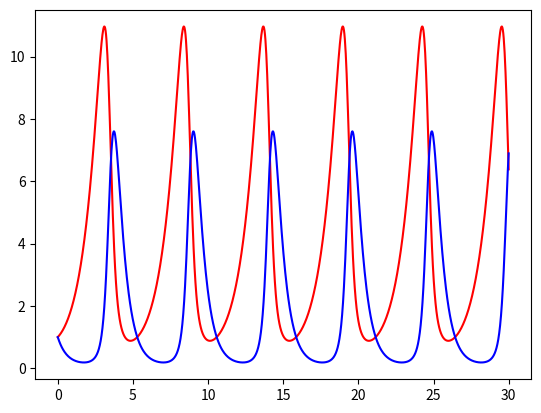

Write Python code to recreate this figure.
from math import *
import numpy as np
import matplotlib.pyplot as plt

def f(r,t):
    x = r[0]
    y = r[1]

    fx = x - 0.5*x*y
    fy = 0.5*x*y - 2*y
    return np.array([fx, fy])

t = np.linspace(0, 30, 1000)
x = np.ones_like(t)
y = np.ones_like(t)
# x[0] = y[0] = 2
k = np.zeros([4,2], float)   ## k1 (=c1) with matrix
# [;,1] -> column
h = t[1] - t[0]
for i in range(1, len(t)):
    r = [x[i-1], y[i-1]]
    k[0] = h * f(r,t[i-1])
    k[1] = h * f(r + k[0]/2, t[i-1] + h/2)
    k[2] = h * f(r + k[1]/2, t[i-1] + h/2)
    k[3] = h * f(r + k[2], t[i-1] + h)

    x[i] = r[0] + (k[0][0] + 2*k[1][0] + 2*k[2][0] + k[3][0])/6
    y[i] = r[1] + (k[0][1] + 2*k[1][1] + 2*k[2][1] + k[3][1])/6

plt.plot(t,x, 'r-')
plt.plot(t,y, 'b-')
plt.show()